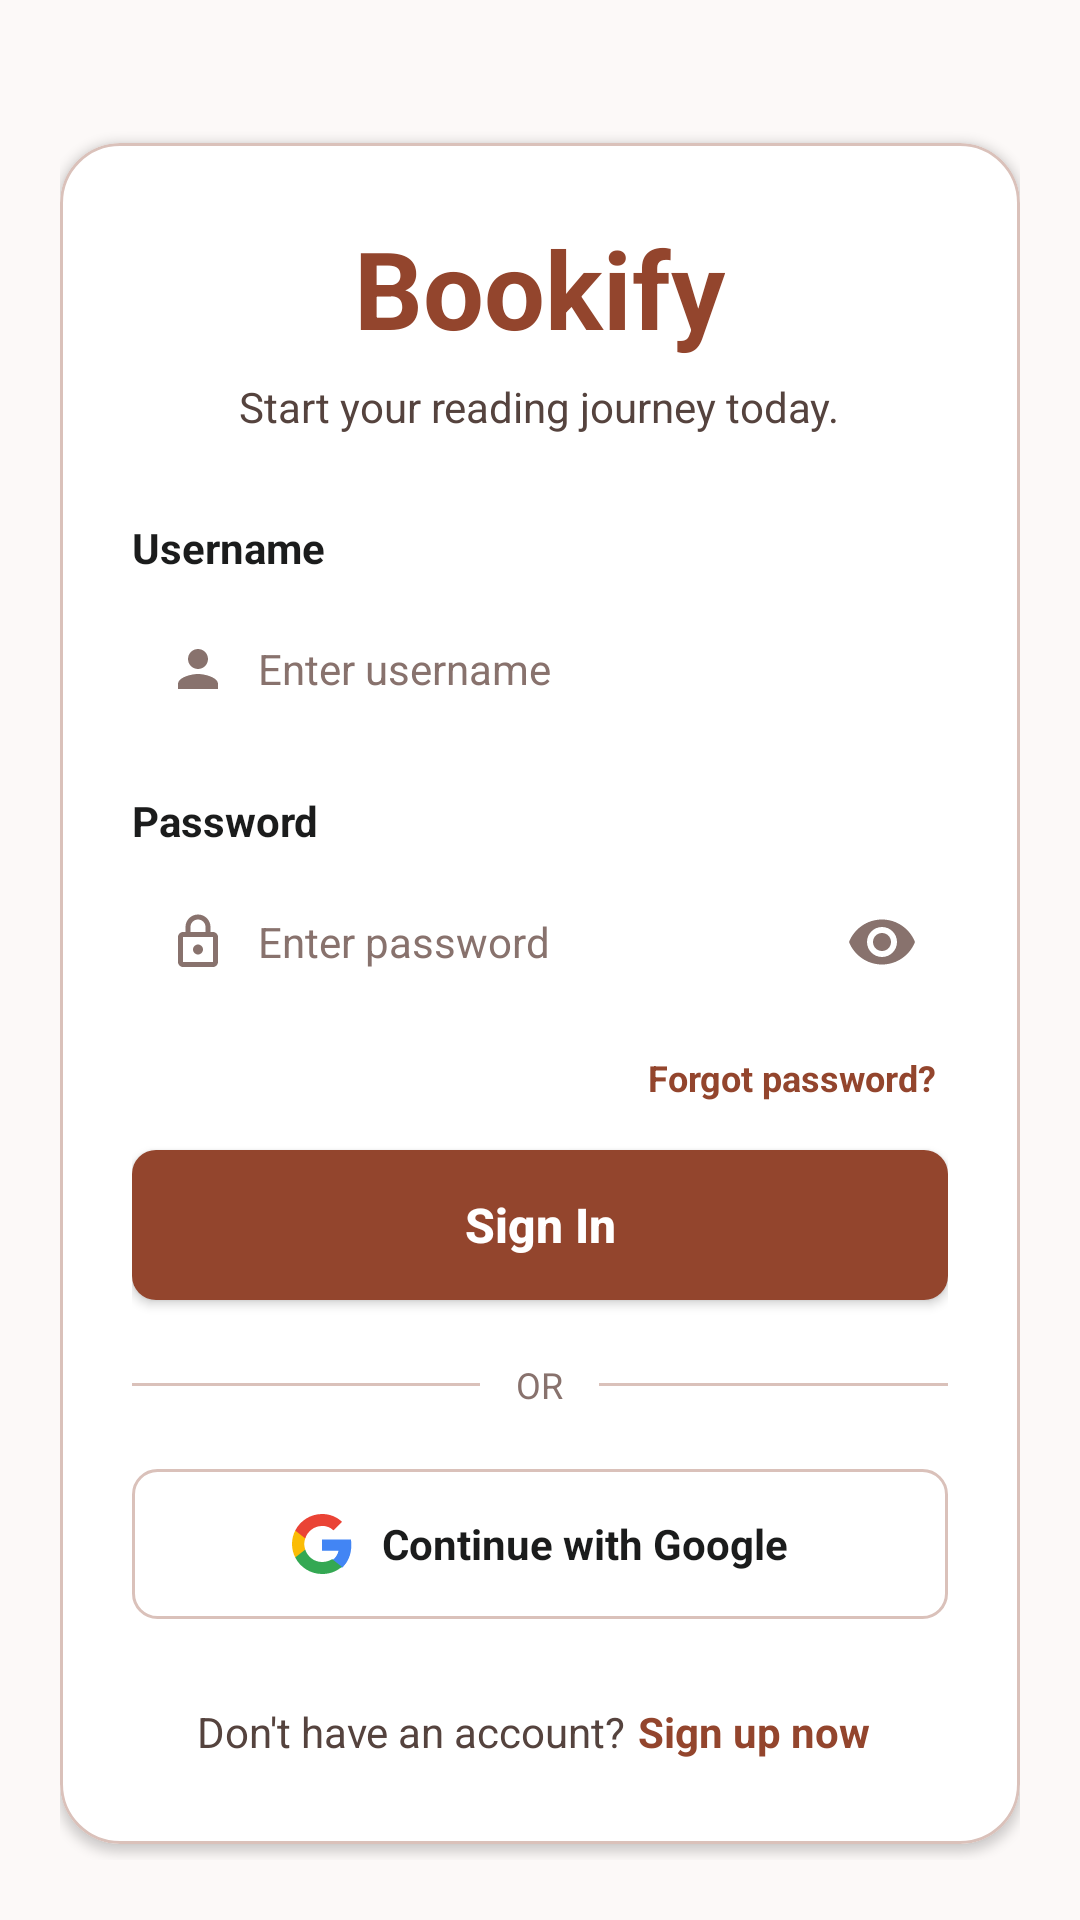

Android layout source for this screen:
<!-- AndroidManifest.xml: application theme Theme.Bookify -->
<!-- res/layout/activity_login.xml -->
<?xml version="1.0" encoding="utf-8"?>
<ScrollView xmlns:android="http://schemas.android.com/apk/res/android"
    xmlns:app="http://schemas.android.com/apk/res-auto"
    xmlns:tools="http://schemas.android.com/tools"
    android:layout_width="match_parent"
    android:layout_height="match_parent"
    android:fillViewport="true"
    android:background="@color/surface_bg"
    tools:context=".ui.auth.LoginActivity">

    <androidx.constraintlayout.widget.ConstraintLayout
        android:layout_width="match_parent"
        android:layout_height="wrap_content"
        android:padding="20dp">

        
        <View
            android:id="@+id/topSpacer"
            android:layout_width="match_parent"
            android:layout_height="24dp"
            app:layout_constraintTop_toTopOf="parent" />

        
        <com.google.android.material.card.MaterialCardView
            android:id="@+id/cardContainer"
            android:layout_width="match_parent"
            android:layout_height="wrap_content"
            app:cardCornerRadius="20dp"
            app:cardElevation="2dp"
            app:cardBackgroundColor="@color/white"
            app:strokeColor="@color/outline_variant"
            app:strokeWidth="1dp"
            app:cardPreventCornerOverlap="false"
            app:layout_constraintTop_toBottomOf="@id/topSpacer"
            app:layout_constraintBottom_toBottomOf="parent"
            app:layout_constraintStart_toStartOf="parent"
            app:layout_constraintEnd_toEndOf="parent"
            app:layout_constraintVertical_bias="0.4">

            <LinearLayout
                android:layout_width="match_parent"
                android:layout_height="wrap_content"
                android:orientation="vertical"
                android:padding="24dp">

            
            <TextView
                android:id="@+id/tvAppTitle"
                android:layout_width="wrap_content"
                android:layout_height="wrap_content"
                android:layout_gravity="center_horizontal"
                android:text="Bookify"
                android:textColor="@color/brown_primary"
                android:textSize="36sp"
                android:textStyle="bold" />

            <TextView
                android:id="@+id/tvSubtitle"
                android:layout_width="wrap_content"
                android:layout_height="wrap_content"
                android:layout_gravity="center_horizontal"
                android:layout_marginTop="6dp"
                android:layout_marginBottom="28dp"
                android:text="@string/login_subtitle"
                android:textColor="@color/on_surface_variant"
                android:textSize="14sp"
                android:gravity="center" />

            
            <TextView
                android:layout_width="wrap_content"
                android:layout_height="wrap_content"
                android:text="@string/label_username"
                android:textColor="@color/on_surface"
                android:textSize="14sp"
                android:textStyle="bold"
                android:layout_marginBottom="6dp" />

            
            <FrameLayout
                android:layout_width="match_parent"
                android:layout_height="50dp"
                android:background="@drawable/bg_input_field"
                android:layout_marginBottom="16dp">

                <ImageView
                    android:layout_width="20dp"
                    android:layout_height="20dp"
                    android:layout_gravity="center_vertical|start"
                    android:layout_marginStart="12dp"
                    android:src="@drawable/ic_person"
                    app:tint="@color/outline" />

                <EditText
                    android:id="@+id/etUsername"
                    android:layout_width="match_parent"
                    android:layout_height="match_parent"
                    android:background="@null"
                    android:hint="@string/hint_username"
                    android:inputType="text"
                    android:paddingStart="42dp"
                    android:paddingEnd="12dp"
                    android:textColor="@color/on_surface"
                    android:textColorHint="@color/outline"
                    android:textSize="14sp" />
            </FrameLayout>

            
            <TextView
                android:layout_width="wrap_content"
                android:layout_height="wrap_content"
                android:text="@string/label_password"
                android:textColor="@color/on_surface"
                android:textSize="14sp"
                android:textStyle="bold"
                android:layout_marginBottom="6dp" />

            
            <FrameLayout
                android:layout_width="match_parent"
                android:layout_height="50dp"
                android:background="@drawable/bg_input_field"
                android:layout_marginBottom="8dp">

                <ImageView
                    android:layout_width="20dp"
                    android:layout_height="20dp"
                    android:layout_gravity="center_vertical|start"
                    android:layout_marginStart="12dp"
                    android:src="@drawable/ic_lock"
                    app:tint="@color/outline" />

                <EditText
                    android:id="@+id/etPassword"
                    android:layout_width="match_parent"
                    android:layout_height="match_parent"
                    android:background="@null"
                    android:hint="@string/hint_password"
                    android:inputType="textPassword"
                    android:paddingStart="42dp"
                    android:paddingEnd="44dp"
                    android:textColor="@color/on_surface"
                    android:textColorHint="@color/outline"
                    android:textSize="14sp" />

                <ImageButton
                    android:id="@+id/btnTogglePassword"
                    android:layout_width="44dp"
                    android:layout_height="match_parent"
                    android:layout_gravity="center_vertical|end"
                    android:background="?attr/selectableItemBackgroundBorderless"
                    android:src="@drawable/ic_visibility"
                    app:tint="@color/outline"
                    android:contentDescription="Toggle password visibility" />
            </FrameLayout>

            <TextView
                android:id="@+id/tvForgotPassword"
                android:layout_width="wrap_content"
                android:layout_height="wrap_content"
                android:layout_gravity="end"
                android:text="@string/forgot_password"
                android:textColor="@color/brown_primary"
                android:textSize="12sp"
                android:textStyle="bold"
                android:clickable="true"
                android:focusable="true"
                android:paddingTop="4dp"
                android:paddingBottom="16dp"
                android:paddingStart="4dp"
                android:paddingEnd="4dp" />

            
            <Button
                android:id="@+id/btnLogin"
                android:layout_width="match_parent"
                android:layout_height="50dp"
                android:background="@drawable/bg_btn_primary"
                app:backgroundTint="@null"
                android:text="@string/btn_login"
                android:textColor="@color/white"
                android:textSize="16sp"
                android:textStyle="bold"
                android:textAllCaps="false"
                android:elevation="0dp" />

            
            <LinearLayout
                android:layout_width="match_parent"
                android:layout_height="wrap_content"
                android:orientation="horizontal"
                android:gravity="center_vertical"
                android:layout_marginTop="20dp"
                android:layout_marginBottom="20dp">

                <View
                    android:layout_width="0dp"
                    android:layout_height="1dp"
                    android:layout_weight="1"
                    android:background="@color/outline_variant" />

                <TextView
                    android:layout_width="wrap_content"
                    android:layout_height="wrap_content"
                    android:text="@string/divider_or"
                    android:textColor="@color/outline"
                    android:textSize="12sp"
                    android:paddingStart="12dp"
                    android:paddingEnd="12dp" />

                <View
                    android:layout_width="0dp"
                    android:layout_height="1dp"
                    android:layout_weight="1"
                    android:background="@color/outline_variant" />
            </LinearLayout>

            
            <LinearLayout
                android:id="@+id/btnGoogleLogin"
                android:layout_width="match_parent"
                android:layout_height="50dp"
                android:orientation="horizontal"
                android:gravity="center"
                android:background="@drawable/bg_btn_google"
                android:clickable="true"
                android:focusable="true">

                <ImageView
                    android:layout_width="20dp"
                    android:layout_height="20dp"
                    android:src="@drawable/ic_google"
                    android:layout_marginEnd="10dp" />

                <TextView
                    android:layout_width="wrap_content"
                    android:layout_height="wrap_content"
                    android:text="@string/btn_google_signin"
                    android:textColor="@color/on_surface"
                    android:textSize="14sp"
                    android:textStyle="bold" />
            </LinearLayout>

            
            <LinearLayout
                android:layout_width="wrap_content"
                android:layout_height="wrap_content"
                android:layout_gravity="center_horizontal"
                android:orientation="horizontal"
                android:layout_marginTop="24dp">

                <TextView
                    android:layout_width="wrap_content"
                    android:layout_height="wrap_content"
                    android:text="@string/prompt_no_account"
                    android:textColor="@color/on_surface_variant"
                    android:textSize="14sp" />

                <TextView
                    android:id="@+id/tvGoToRegister"
                    android:layout_width="wrap_content"
                    android:layout_height="wrap_content"
                    android:text="@string/btn_register_now"
                    android:textColor="@color/brown_primary"
                    android:textSize="14sp"
                    android:textStyle="bold"
                    android:clickable="true"
                    android:focusable="true"
                    android:padding="4dp" />
            </LinearLayout>

            </LinearLayout>
        </com.google.android.material.card.MaterialCardView>

    </androidx.constraintlayout.widget.ConstraintLayout>
</ScrollView>
<!-- resources referenced by this layout -->
<resources>
  <color name="brown_primary">#93452D</color>
  <color name="on_surface">#1B1C1C</color>
  <color name="on_surface_variant">#55433E</color>
  <color name="outline">#88726D</color>
  <color name="outline_variant">#DAC1BA</color>
  <color name="surface_bg">#FCF9F8</color>
  <color name="white">#FFFFFFFF</color>
  <!-- drawable bg_btn_google (drawable) -->
  <?xml version="1.0" encoding="utf-8"?>
  <ripple xmlns:android="http://schemas.android.com/apk/res/android"
      android:color="#1A000000">
      <item>
          <shape android:shape="rectangle">
              <solid android:color="@color/white" />
              <corners android:radius="8dp" />
              <stroke
                  android:width="1dp"
                  android:color="@color/outline_variant" />
          </shape>
      </item>
  </ripple>
  <!-- drawable bg_btn_primary (drawable) -->
  <?xml version="1.0" encoding="utf-8"?>
  <ripple xmlns:android="http://schemas.android.com/apk/res/android"
      android:color="#33FFFFFF">
      <item>
          <shape android:shape="rectangle">
              <solid android:color="@color/brown_primary" />
              <corners android:radius="8dp" />
          </shape>
      </item>
  </ripple>
  <!-- drawable ic_lock (drawable) -->
  <vector xmlns:android="http://schemas.android.com/apk/res/android"
      android:width="24dp"
      android:height="24dp"
      android:viewportWidth="24"
      android:viewportHeight="24">
    <path
        android:fillColor="#FF88726D"
        android:pathData="M18,8h-1V6c0,-2.76 -2.24,-5 -5,-5S7,3.24 7,6v2H6c-1.1,0 -2,0.9 -2,2v10c0,1.1 0.9,2 2,2h12c1.1,0 2,-0.9 2,-2V10c0,-1.1 -0.9,-2 -2,-2zM9,6c0,-1.66 1.34,-3 3,-3s3,1.34 3,3v2H9V6zm9,14H6V10h12v10zm-6,-3c1.1,0 2,-0.9 2,-2s-0.9,-2 -2,-2 -2,0.9 -2,2 0.9,2 2,2z"/>
  </vector>
  <!-- drawable ic_person (drawable) -->
  <vector xmlns:android="http://schemas.android.com/apk/res/android"
      android:width="24dp"
      android:height="24dp"
      android:viewportWidth="24"
      android:viewportHeight="24">
    <path
        android:fillColor="#FF88726D"
        android:pathData="M12,12c2.21,0 4,-1.79 4,-4s-1.79,-4 -4,-4 -4,1.79 -4,4 1.79,4 4,4zM12,14c-2.67,0 -8,1.34 -8,4v2h16v-2c0,-2.66 -5.33,-4 -8,-4z"/>
  </vector>
  <!-- drawable ic_visibility (drawable) -->
  <vector xmlns:android="http://schemas.android.com/apk/res/android"
      android:width="24dp"
      android:height="24dp"
      android:viewportWidth="24"
      android:viewportHeight="24">
    <path
        android:fillColor="#FF88726D"
        android:pathData="M12,4.5C7,4.5 2.73,7.61 1,12c1.73,4.39 6,7.5 11,7.5s9.27,-3.11 11,-7.5c-1.73,-4.39 -6,-7.5 -11,-7.5zM12,17c-2.76,0 -5,-2.24 -5,-5s2.24,-5 5,-5 5,2.24 5,5 -2.24,5 -5,5zm0,-8c-1.66,0 -3,1.34 -3,3s1.34,3 3,3 3,-1.34 3,-3 -1.34,-3 -3,-3z"/>
  </vector>
  <string name="btn_google_signin">Continue with Google</string>
  <string name="btn_login">Sign In</string>
  <string name="btn_register_now">Sign up now</string>
  <string name="divider_or">OR</string>
  <string name="forgot_password">Forgot password?</string>
  <string name="hint_password">Enter password</string>
  <string name="hint_username">Enter username</string>
  <string name="label_password">Password</string>
  <string name="label_username">Username</string>
  <string name="login_subtitle">Start your reading journey today.</string>
  <string name="prompt_no_account">Don\'t have an account? </string>
  <style name="Theme.Bookify" parent="Base.Theme.Bookify" />
  <style name="Base.Theme.Bookify" parent="Theme.Material3.DayNight.NoActionBar">
          
          
      </style>
</resources>
